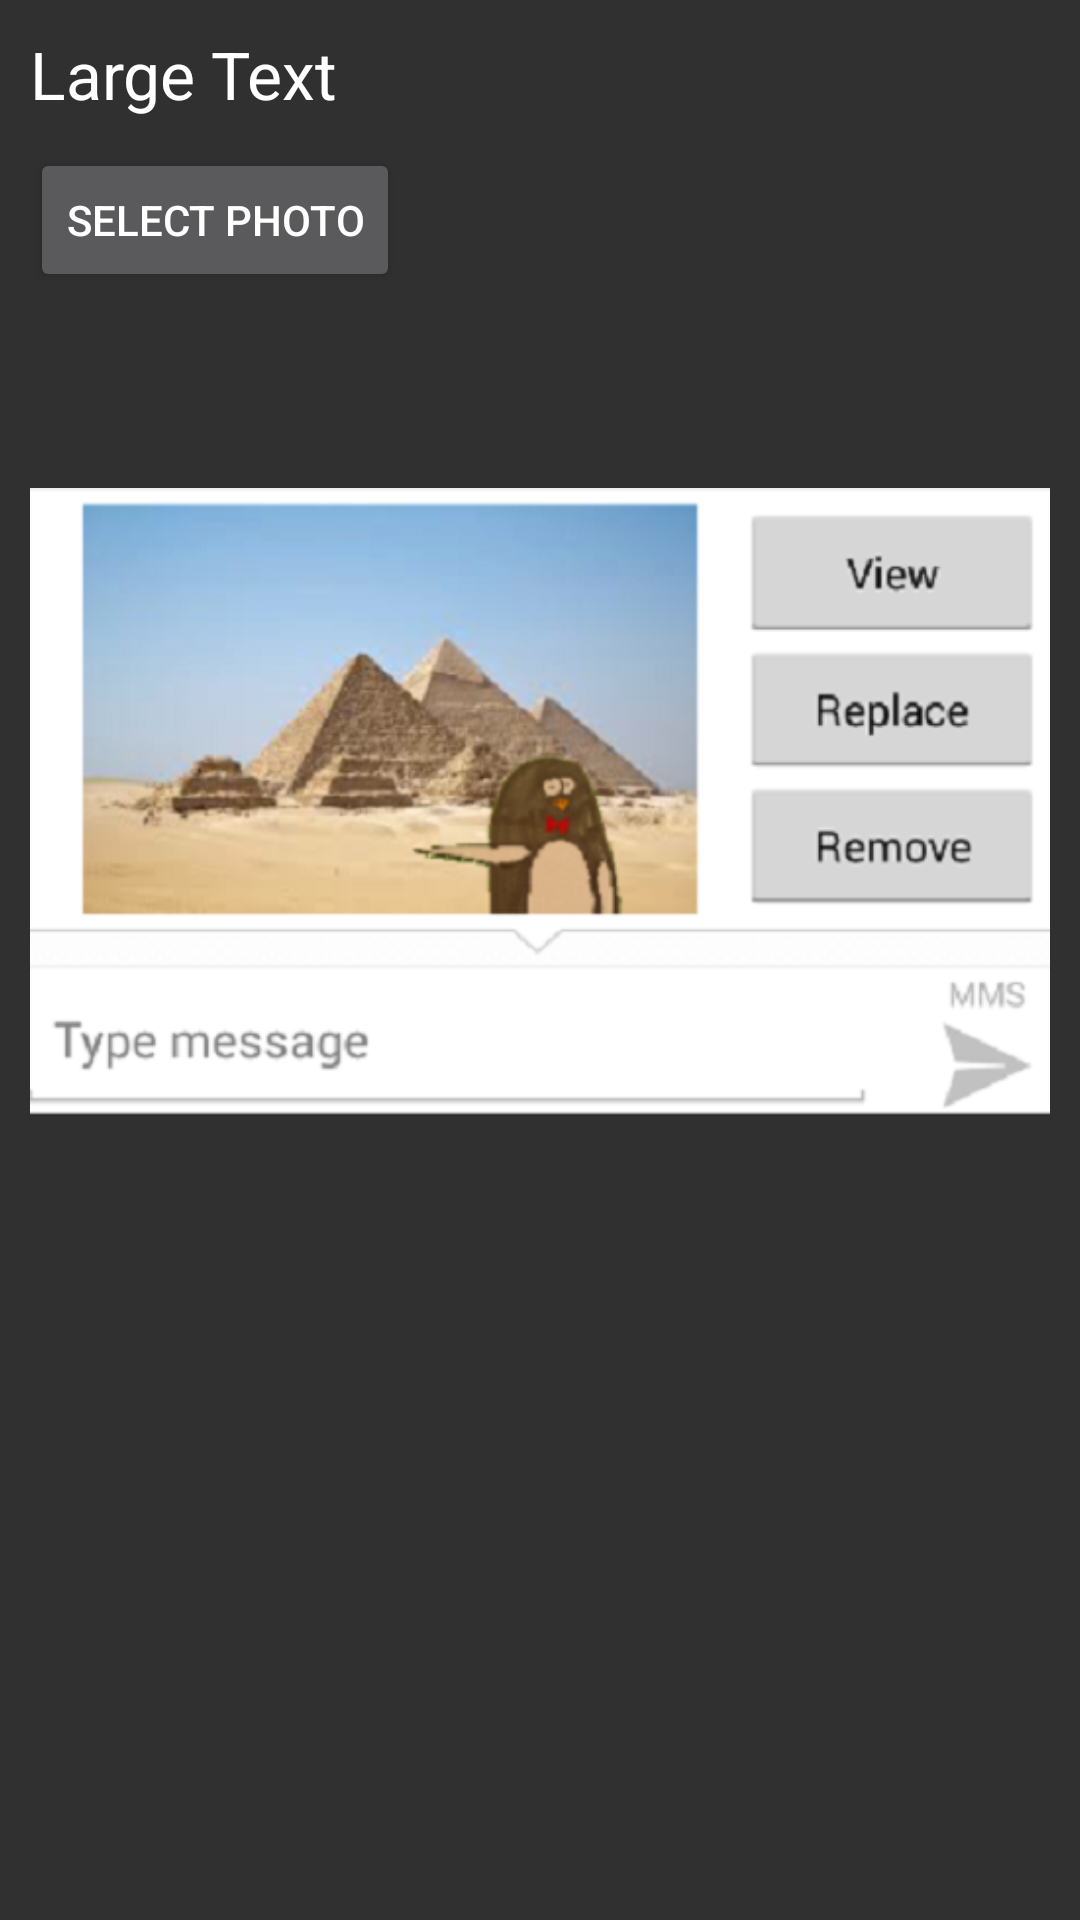

Reconstruct the res/layout file that produces this screen, plus the resources it refers to.
<!-- AndroidManifest.xml: application theme Theme.AppCompat -->
<!-- res/layout/activity_config.xml -->
<?xml version="1.0" encoding="utf-8"?>
<RelativeLayout xmlns:android="http://schemas.android.com/apk/res/android"
    android:layout_width="match_parent"
    android:layout_height="match_parent" >

    <TextView
        android:layout_width="wrap_content"
        android:layout_height="wrap_content"
        android:textAppearance="?android:attr/textAppearanceLarge"
        android:text="Large Text"
        android:id="@+id/textViewInstructions"
        android:layout_margin="10dp"
        android:layout_alignParentTop="true"
        android:layout_alignParentStart="true"/>
    <Button
        android:layout_width="wrap_content"
        android:layout_height="wrap_content"
        android:text="Select Photo"
        android:id="@+id/buttonSelectPhoto"
        android:layout_marginLeft="10dp"
        android:layout_below="@+id/textViewInstructions"
        android:layout_alignParentStart="true"/>

    <ImageView
        android:layout_width="wrap_content"
        android:layout_height="wrap_content"
        android:id="@+id/imageView"
        android:src="@drawable/pinguinosharedone"
        android:layout_margin="10dp"
        android:layout_below="@+id/buttonSelectPhoto"
        android:layout_alignParentStart="true"/>
</RelativeLayout>
<!-- resources referenced by this layout -->
<resources>
  <!-- drawable pinguinosharedone: png bitmap (drawable, 128983 bytes) -->
</resources>
